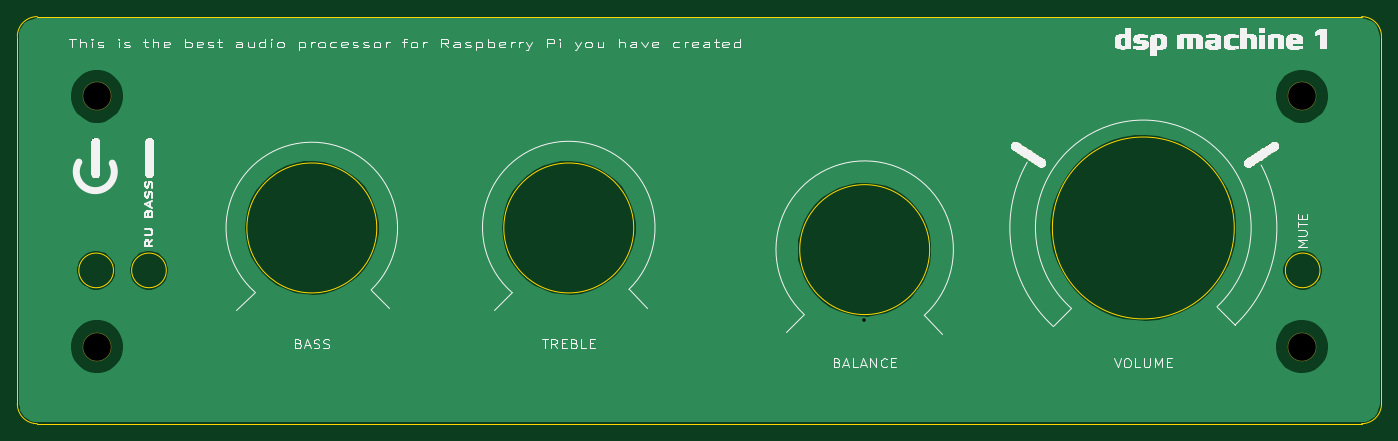
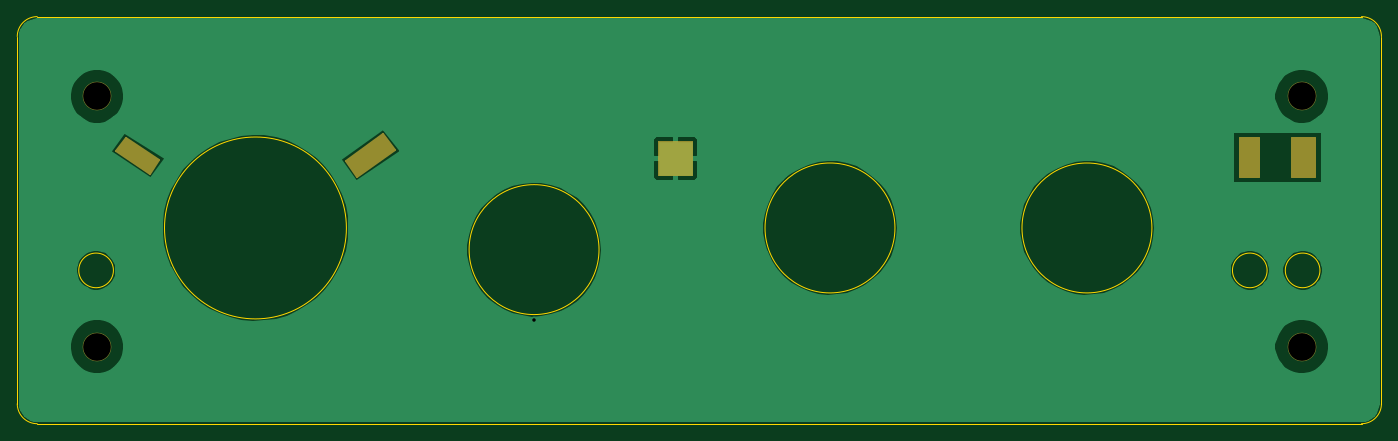
Circuit board: 8 layer files. Board 157.5 x 47.0 mm.
- bottom_copper: ADAU1701 panel-B_Cu.gbr (35743 bytes)
- bottom_mask: ADAU1701 panel-B_Mask.gbr (2242 bytes)
- outline: ADAU1701 panel-Edge_Cuts.gbr (1665 bytes)
- top_copper: ADAU1701 panel-F_Cu.gbr (38149 bytes)
- top_mask: ADAU1701 panel-F_Mask.gbr (47889 bytes)
- top_silk: ADAU1701 panel-F_SilkS.gbr (86457 bytes)
- drill: ADAU1701 panel-NPTH.drl (360 bytes)
- drill: ADAU1701 panel-PTH.drl (313 bytes)

=== bottom_copper: ADAU1701 panel-B_Cu.gbr (35743 bytes, source omitted) ===
=== bottom_mask: ADAU1701 panel-B_Mask.gbr ===
G04 #@! TF.GenerationSoftware,KiCad,Pcbnew,(5.1.12)-1*
G04 #@! TF.CreationDate,2022-02-09T13:03:28+03:00*
G04 #@! TF.ProjectId,ADAU1701 panel,41444155-3137-4303-9120-70616e656c2e,rev?*
G04 #@! TF.SameCoordinates,Original*
G04 #@! TF.FileFunction,Soldermask,Bot*
G04 #@! TF.FilePolarity,Negative*
%FSLAX46Y46*%
G04 Gerber Fmt 4.6, Leading zero omitted, Abs format (unit mm)*
G04 Created by KiCad (PCBNEW (5.1.12)-1) date 2022-02-09 13:03:28*
%MOMM*%
%LPD*%
G01*
G04 APERTURE LIST*
%ADD10C,3.302000*%
%ADD11C,0.254000*%
%ADD12C,0.100000*%
G04 APERTURE END LIST*
D10*
X213800000Y-101300000D03*
X213800000Y-130200000D03*
X74700000Y-130200000D03*
X74700000Y-101300000D03*
G36*
G01*
X144949000Y-110500000D02*
X144949000Y-106500000D01*
G75*
G02*
X145000000Y-106449000I51000J0D01*
G01*
X149000000Y-106449000D01*
G75*
G02*
X149051000Y-106500000I0J-51000D01*
G01*
X149051000Y-110500000D01*
G75*
G02*
X149000000Y-110551000I-51000J0D01*
G01*
X145000000Y-110551000D01*
G75*
G02*
X144949000Y-110500000I0J51000D01*
G01*
G37*
D11*
X75873000Y-110623000D02*
X73127000Y-110623000D01*
X73127000Y-106127000D01*
X75873000Y-106127000D01*
X75873000Y-110623000D01*
D12*
G36*
X75873000Y-110623000D02*
G01*
X73127000Y-110623000D01*
X73127000Y-106127000D01*
X75873000Y-106127000D01*
X75873000Y-110623000D01*
G37*
D11*
X81873000Y-110623000D02*
X79627000Y-110623000D01*
X79627000Y-106127000D01*
X81873000Y-106127000D01*
X81873000Y-110623000D01*
D12*
G36*
X81873000Y-110623000D02*
G01*
X79627000Y-110623000D01*
X79627000Y-106127000D01*
X81873000Y-106127000D01*
X81873000Y-110623000D01*
G37*
D11*
X185090233Y-108777164D02*
X183723670Y-110584263D01*
X179419489Y-107473037D01*
X180776596Y-105675544D01*
X185090233Y-108777164D01*
D12*
G36*
X185090233Y-108777164D02*
G01*
X183723670Y-110584263D01*
X179419489Y-107473037D01*
X180776596Y-105675544D01*
X185090233Y-108777164D01*
G37*
D11*
X211638631Y-107666839D02*
X207722616Y-110226945D01*
X206579898Y-108623596D01*
X210468730Y-106062657D01*
X211638631Y-107666839D01*
D12*
G36*
X211638631Y-107666839D02*
G01*
X207722616Y-110226945D01*
X206579898Y-108623596D01*
X210468730Y-106062657D01*
X211638631Y-107666839D01*
G37*
M02*

=== outline: ADAU1701 panel-Edge_Cuts.gbr ===
G04 #@! TF.GenerationSoftware,KiCad,Pcbnew,(5.1.12)-1*
G04 #@! TF.CreationDate,2022-02-09T13:03:28+03:00*
G04 #@! TF.ProjectId,ADAU1701 panel,41444155-3137-4303-9120-70616e656c2e,rev?*
G04 #@! TF.SameCoordinates,Original*
G04 #@! TF.FileFunction,Profile,NP*
%FSLAX46Y46*%
G04 Gerber Fmt 4.6, Leading zero omitted, Abs format (unit mm)*
G04 Created by KiCad (PCBNEW (5.1.12)-1) date 2022-02-09 13:03:28*
%MOMM*%
%LPD*%
G01*
G04 APERTURE LIST*
G04 #@! TA.AperFunction,Profile*
%ADD10C,0.050000*%
G04 #@! TD*
G04 APERTURE END LIST*
D10*
X67800000Y-139100000D02*
X220700000Y-139100000D01*
X67800000Y-92100000D02*
X220700000Y-92100000D01*
X65500000Y-136800000D02*
X65500000Y-94400000D01*
X223000000Y-94400000D02*
X223000000Y-136800000D01*
X76600000Y-121400000D02*
G75*
G03*
X76600000Y-121400000I-2000000J0D01*
G01*
X82700000Y-121400000D02*
G75*
G03*
X82700000Y-121400000I-2000000J0D01*
G01*
X215900000Y-121400000D02*
G75*
G03*
X215900000Y-121400000I-2000000J0D01*
G01*
X220700000Y-92100000D02*
G75*
G02*
X223000000Y-94400000I0J-2300000D01*
G01*
X223000000Y-136800000D02*
G75*
G02*
X220700000Y-139100000I-2300000J0D01*
G01*
X67800000Y-139100000D02*
G75*
G02*
X65500000Y-136800000I0J2300000D01*
G01*
X65500000Y-94400000D02*
G75*
G02*
X67800000Y-92100000I2300000J0D01*
G01*
X107000000Y-116500000D02*
G75*
G03*
X107000000Y-116500000I-7500000J0D01*
G01*
X136666666Y-116500000D02*
G75*
G03*
X136666666Y-116500000I-7500000J0D01*
G01*
X170833332Y-119000000D02*
G75*
G03*
X170833332Y-119000000I-7500000J0D01*
G01*
X206000000Y-116500000D02*
G75*
G03*
X206000000Y-116500000I-10500000J0D01*
G01*
M02*

=== top_copper: ADAU1701 panel-F_Cu.gbr (38149 bytes, source omitted) ===
=== top_mask: ADAU1701 panel-F_Mask.gbr (47889 bytes, source omitted) ===
=== top_silk: ADAU1701 panel-F_SilkS.gbr (86457 bytes, source omitted) ===
=== drill: ADAU1701 panel-NPTH.drl ===
M48
; DRILL file {KiCad (5.1.12)-1} date 02/09/22 13:03:32
; FORMAT={-:-/ absolute / metric / decimal}
; #@! TF.CreationDate,2022-02-09T13:03:32+03:00
; #@! TF.GenerationSoftware,Kicad,Pcbnew,(5.1.12)-1
; #@! TF.FileFunction,NonPlated,1,2,NPTH
FMAT,2
METRIC
T1C3.200
%
G90
G05
T1
X74.7Y-101.3
X74.7Y-130.2
X213.8Y-101.3
X213.8Y-130.2
T0
M30

=== drill: ADAU1701 panel-PTH.drl ===
M48
; DRILL file {KiCad (5.1.12)-1} date 02/09/22 13:03:32
; FORMAT={-:-/ absolute / metric / decimal}
; #@! TF.CreationDate,2022-02-09T13:03:32+03:00
; #@! TF.GenerationSoftware,Kicad,Pcbnew,(5.1.12)-1
; #@! TF.FileFunction,Plated,1,2,PTH
FMAT,2
METRIC
T1C0.400
%
G90
G05
T1
X163.3Y-127.1
T0
M30

